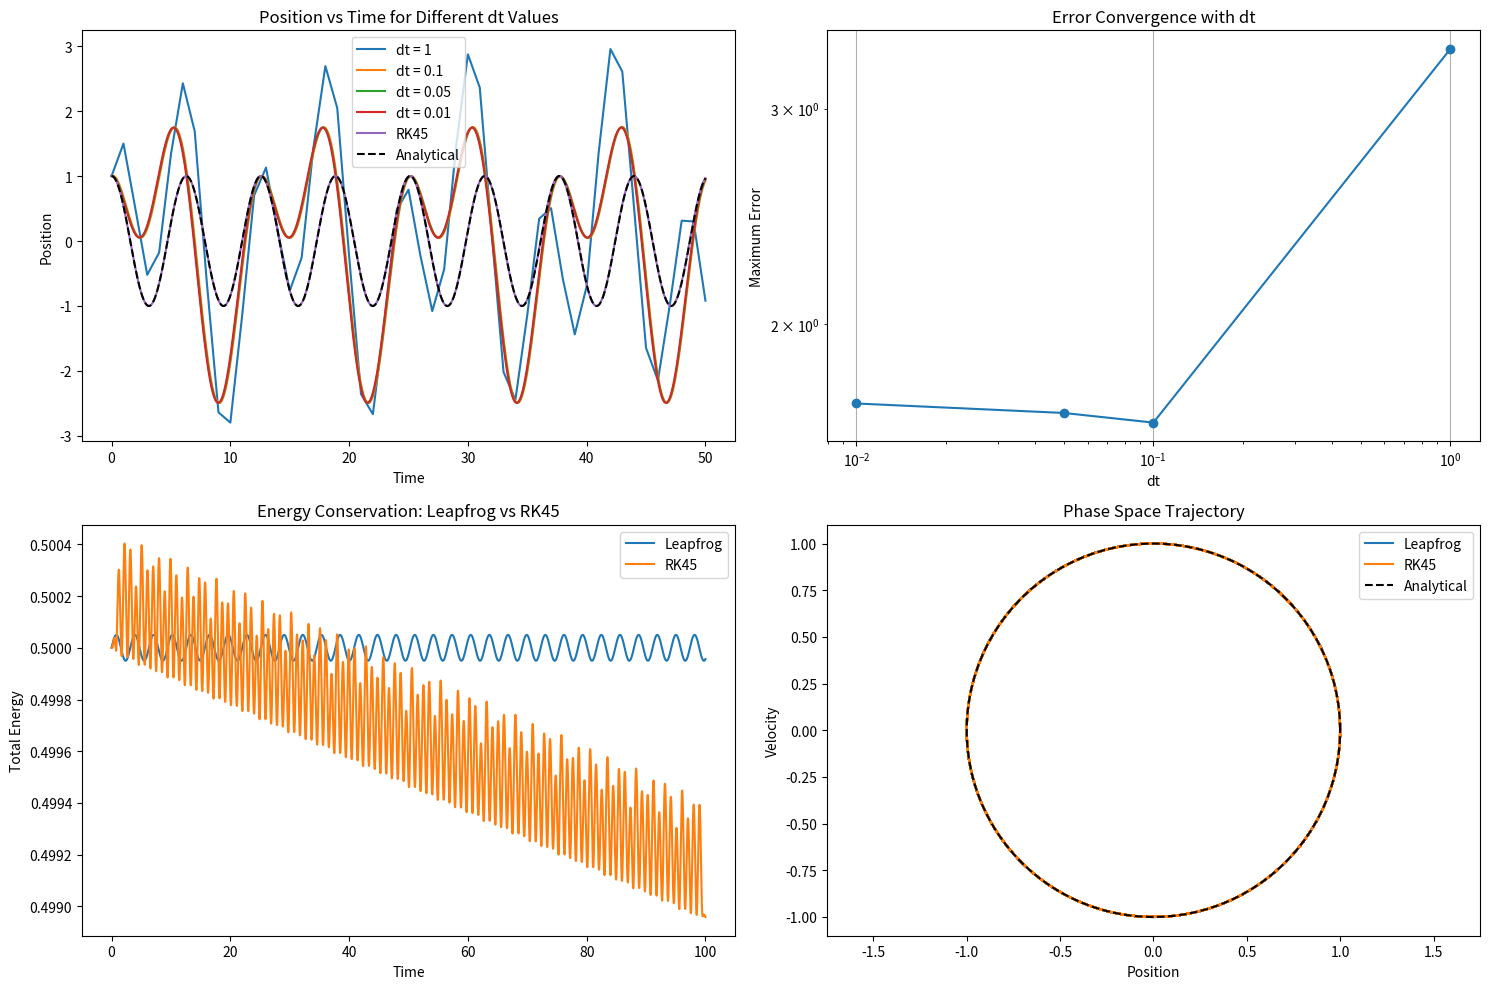

Here is the Python script that generated this plot:
import numpy as np
import matplotlib.pyplot as plt
from scipy.integrate import solve_ivp

def leapfrog_step(x, v, t, m, f, dt):
    """Leapfrog algorithm step"""
    # Full step in space using current velocity
    x_new = x + v * dt
    # Full step for velocity using new position
    v_new = v + f(t, x_new) * dt / m
    return x_new, v_new

def simulate_leapfrog(x0, v0, m, f, dt, t_end):
    """Simulate using leapfrog method"""
    steps = int(t_end / dt) + 1
    t = np.linspace(0, t_end, steps)
    x = np.zeros(steps)
    v = np.zeros(steps)
    
    # Initial conditions
    x[0] = x0
    # Initialize velocity at t = -dt/2
    v[0] = v0 - f(0, x0) * 0.5 * dt / m
    
    # Simulate
    for i in range(1, steps):
        x[i], v[i] = leapfrog_step(x[i-1], v[i-1], t[i-1], m, f, dt)
    
    return t, x, v

def rk45_simulate(x0, v0, m, k, t_end, dt):
    """Simulate using RK45 method"""
    # Define the ODE system
    def f(t, y):
        # y[0] is position, y[1] is velocity
        return [y[1], -k/m * y[0]]
    
    # Solve using RK45
    t_eval = np.arange(0, t_end, dt)
    sol = solve_ivp(f, [0, t_end], [x0, v0], method='RK45', t_eval=t_eval)
    
    return sol.t, sol.y[0], sol.y[1]

def analytical_solution(t, x0, v0, k, m):
    """Analytical solution for harmonic oscillator"""
    omega = np.sqrt(k/m)
    x = x0 * np.cos(omega * t) + v0/omega * np.sin(omega * t)
    v = -x0 * omega * np.sin(omega * t) + v0 * np.cos(omega * t)
    return x, v

def compute_energy(x, v, m, k):
    """Compute total energy: kinetic + potential"""
    kinetic = 0.5 * m * v**2
    potential = 0.5 * k * x**2
    return kinetic + potential

if __name__ == "__main__":
    """
    TODO: 
        In general: 
        1. Separate points (I) and (J) clearly
        2. Clean the code
        
        I)
        1. Better show the accuracy of the method and how the initial velocity affects it
        2. Better comparison with RK45: show energy loss over time of the latter for various dt
        3. Try different k values and show results
        4. Fix analytical solution in phase space plot

        J)
        1. Try different oscillation frequencies to show what happens when the oscillation matches the natural one
        2. Show phase space plot of (v, x) for various frequencies
    """ 
    # Parameters
    m = 1.0
    k = 1  # f(x) = -kx
    x0 = 1.0
    v0 = 0.0
    t_end = 50.0  # Longer simulation to see energy conservation
    f = lambda t, x:np.sin(0.5*t) - k * x

    # Test different dt values
    dt_values = [1, 0.1, 0.05, 0.01]
    analytical_error = []

    plt.figure(figsize=(15, 10))

    # Plot position for different dt values
    plt.subplot(2, 2, 1)
    for dt in dt_values:
        t, x, v = simulate_leapfrog(x0, v0, m, f, dt, t_end)
        plt.plot(t, x, label=f'dt = {dt}')
        
        # Compute analytical solution
        t_analytical = np.linspace(0, t_end, int(t_end/dt + 1))  
        x_analytical, _ = analytical_solution(t_analytical, x0, v0, k, m)
        
        # Compute error (interpolate to match time points)
        error = np.abs(np.interp(t_analytical, t, x) - x_analytical)
        analytical_error.append(np.max(error))

    # RK45
    t_rk, x_rk, v_rk = rk45_simulate(x0, v0, m, k, t_end, dt)
    plt.plot(t_rk, x_rk, label='RK45')

    plt.plot(t_analytical, x_analytical, 'k--', label='Analytical')
    plt.xlabel('Time')
    plt.ylabel('Position')
    plt.title('Position vs Time for Different dt Values')
    plt.legend()

    # Plot error convergence
    plt.subplot(2, 2, 2)
    plt.loglog(dt_values, analytical_error, 'o-')
    plt.xlabel('dt')
    plt.ylabel('Maximum Error')
    plt.title('Error Convergence with dt')
    plt.grid(True)

    # Compare energy conservation: Leapfrog vs RK45
    plt.subplot(2, 2, 3)
    t_end = 100
    dt = 0.0001  # Use a relatively large dt to show differences
    f = lambda t, x:  - k * x
    # Leapfrog
    t_lf, x_lf, v_lf = simulate_leapfrog(x0, v0, m, f, dt, t_end)
    # Adjust v_lf to be at the same time as x_lf (instead of half-step behind)
    v_lf_adjusted = v_lf + 0.5 * dt * (-k * x_lf) / m
    energy_lf = compute_energy(x_lf, v_lf_adjusted, m, k)

    # RK45
    t_rk, x_rk, v_rk = rk45_simulate(x0, v0, m, k, t_end, dt)
    energy_rk = compute_energy(x_rk, v_rk, m, k)

    plt.plot(t_lf, energy_lf, label='Leapfrog')
    plt.plot(t_rk, energy_rk, label='RK45')
    plt.xlabel('Time')
    plt.ylabel('Total Energy')
    plt.title('Energy Conservation: Leapfrog vs RK45')
    plt.legend()

    # Plot trajectories in phase space
    plt.subplot(2, 2, 4)
    plt.plot(x_lf, v_lf, label='Leapfrog')
    plt.plot(x_rk, v_rk, label='RK45')
    # Analytical solution for phase space is a circle
    theta = np.linspace(0, 2*np.pi, 100)
    r = np.sqrt(x0**2)  # Radius from initial conditions
    plt.plot(r*np.cos(theta), r*np.sin(theta), 'k--', label='Analytical')
    plt.xlabel('Position')
    plt.ylabel('Velocity')
    plt.title('Phase Space Trajectory')
    plt.axis('equal')
    plt.legend()

    plt.tight_layout()
    plt.show()